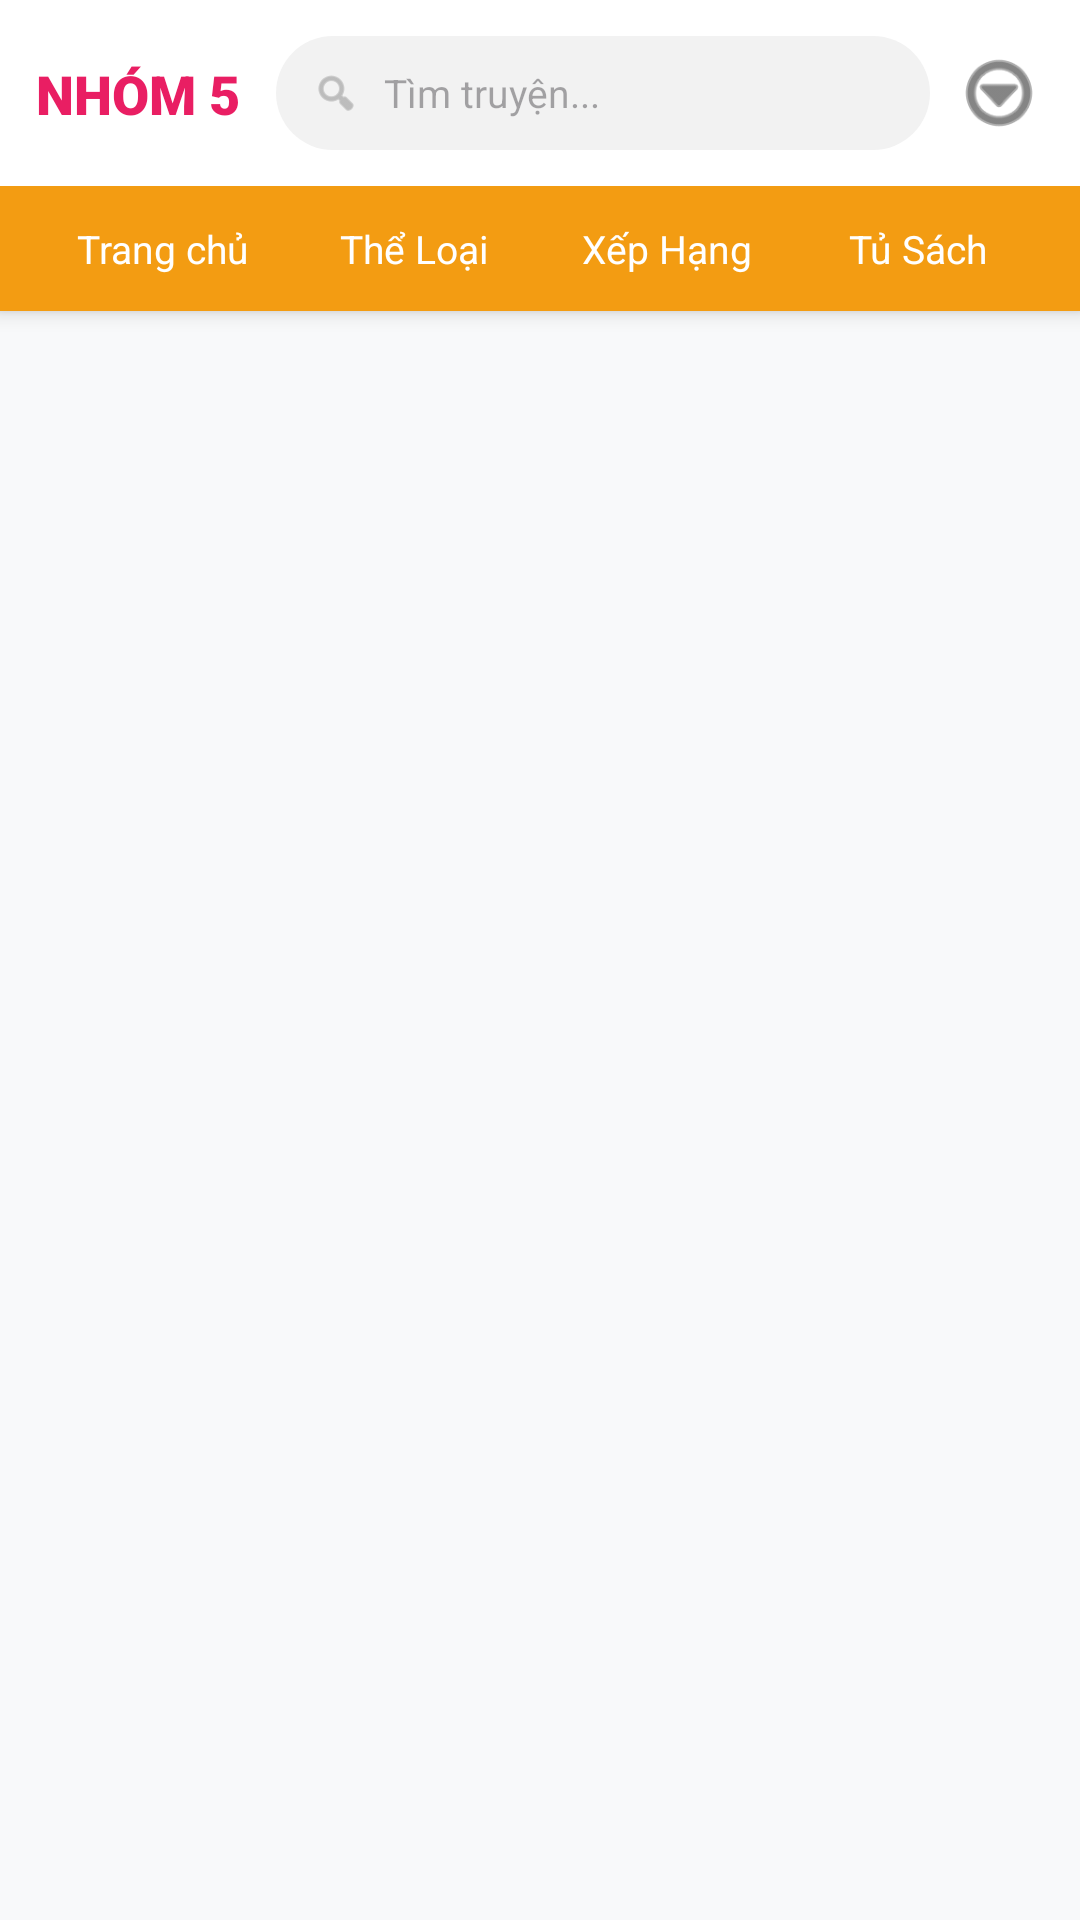

Produce the Android XML layout that renders to this screen, including the resource entries it uses.
<!-- AndroidManifest.xml: application theme Theme.Nhom5ProjectMobile -->
<!-- res/layout/activity_main.xml -->
<?xml version="1.0" encoding="utf-8"?>
<RelativeLayout xmlns:android="http://schemas.android.com/apk/res/android"
    xmlns:app="http://schemas.android.com/apk/res-auto"
    android:layout_width="match_parent"
    android:layout_height="match_parent"
    android:background="#F8F9FA">

    <LinearLayout
        android:id="@+id/layout_fixed_top"
        android:layout_width="match_parent"
        android:layout_height="wrap_content"
        android:orientation="vertical"
        android:elevation="4dp"
        android:background="@color/white">

        <androidx.constraintlayout.widget.ConstraintLayout
            android:layout_width="match_parent"
            android:layout_height="wrap_content"
            android:padding="12dp">

            <TextView
                android:id="@+id/tvLogo"
                android:layout_width="wrap_content"
                android:layout_height="wrap_content"
                android:text="NHÓM 5"
                android:textColor="#E91E63"
                android:fontFamily="sans-serif-black"
                android:textSize="18sp"
                app:layout_constraintTop_toTopOf="parent"
                app:layout_constraintBottom_toBottomOf="parent"
                app:layout_constraintStart_toStartOf="parent" />

            <LinearLayout
                android:layout_width="0dp"
                android:layout_height="38dp"
                android:layout_marginStart="12dp"
                android:layout_marginEnd="8dp"
                android:background="@drawable/search"
                android:gravity="center_vertical"
                android:orientation="horizontal"
                android:paddingStart="12dp"
                app:layout_constraintTop_toTopOf="parent"
                app:layout_constraintBottom_toBottomOf="parent"
                app:layout_constraintStart_toEndOf="@id/tvLogo"
                app:layout_constraintEnd_toStartOf="@+id/btnMenuMore">

                <ImageView
                    android:id="@+id/ivSearchIcon"
                    android:layout_width="16dp"
                    android:layout_height="16dp"
                    android:src="@android:drawable/ic_menu_search"
                    app:tint="#999999" />
                <EditText
                    android:id="@+id/etSearchMain"
                    android:layout_width="match_parent"
                    android:layout_height="match_parent"
                    android:background="@android:color/transparent"
                    android:hint="Tìm truyện..."
                    android:textSize="13sp"
                    android:layout_marginStart="8dp"
                    android:inputType="text|textNoSuggestions"
                    android:imeOptions="actionSearch" />
            </LinearLayout>

            <ImageView
                android:id="@+id/btnMenuMore"
                android:layout_width="30dp"
                android:layout_height="30dp"
                android:src="@android:drawable/ic_menu_more"
                app:layout_constraintTop_toTopOf="parent"
                app:layout_constraintBottom_toBottomOf="parent"
                app:layout_constraintEnd_toEndOf="parent"
                app:tint="#333333" />
        </androidx.constraintlayout.widget.ConstraintLayout>

        <LinearLayout
            android:layout_width="match_parent"
            android:layout_height="wrap_content"
            android:background="#F39C12"
            android:orientation="horizontal"
            android:padding="12dp"
            android:weightSum="4">

            <TextView
                android:id="@+id/btn_home"
                style="@style/SubMenuStyle"
                android:layout_width="0dp"
                android:layout_weight="1"
                android:gravity="center"
                android:text="Trang chủ" />

            <TextView
                android:id="@+id/btn_the_loai"
                style="@style/SubMenuStyle"
                android:layout_width="0dp"
                android:layout_weight="1"
                android:gravity="center"
                android:text="Thể Loại" />

            <TextView
                android:id="@+id/btn_xep_hang"
                style="@style/SubMenuStyle"
                android:layout_width="0dp"
                android:layout_weight="1"
                android:gravity="center"
                android:text="Xếp Hạng" />

            <TextView
                android:id="@+id/btn_truyen_hot"
                style="@style/SubMenuStyle"
                android:layout_width="0dp"
                android:layout_weight="1"
                android:gravity="center"
                android:text="Tủ Sách" />
        </LinearLayout>

    </LinearLayout>

    <androidx.fragment.app.FragmentContainerView
        android:id="@+id/fragment_container"
        android:layout_width="match_parent"
        android:layout_height="match_parent"
        android:layout_below="@id/layout_fixed_top" />
</RelativeLayout>
<!-- resources referenced by this layout -->
<resources>
  <color name="white">#FFFFFFFF</color>
  <!-- drawable search (drawable) -->
  <?xml version="1.0" encoding="utf-8"?>
  <shape xmlns:android="http://schemas.android.com/apk/res/android">
      <solid android:color="#F2F2F2" /> <corners android:radius="20dp" /> </shape>
  <style name="SubMenuStyle">
          <item name="android:layout_width">wrap_content</item>
          <item name="android:layout_height">wrap_content</item>
  
          <item name="android:paddingStart">12dp</item>
          <item name="android:paddingEnd">12dp</item>
  
          <item name="android:textColor">#FFFFFF</item>
          <item name="android:textSize">13sp</item>
      </style>
  <style name="Theme.Nhom5ProjectMobile" parent="Base.Theme.Nhom5ProjectMobile" />
  <style name="Base.Theme.Nhom5ProjectMobile" parent="Theme.Material3.DayNight.NoActionBar">
          
          
      </style>
</resources>
